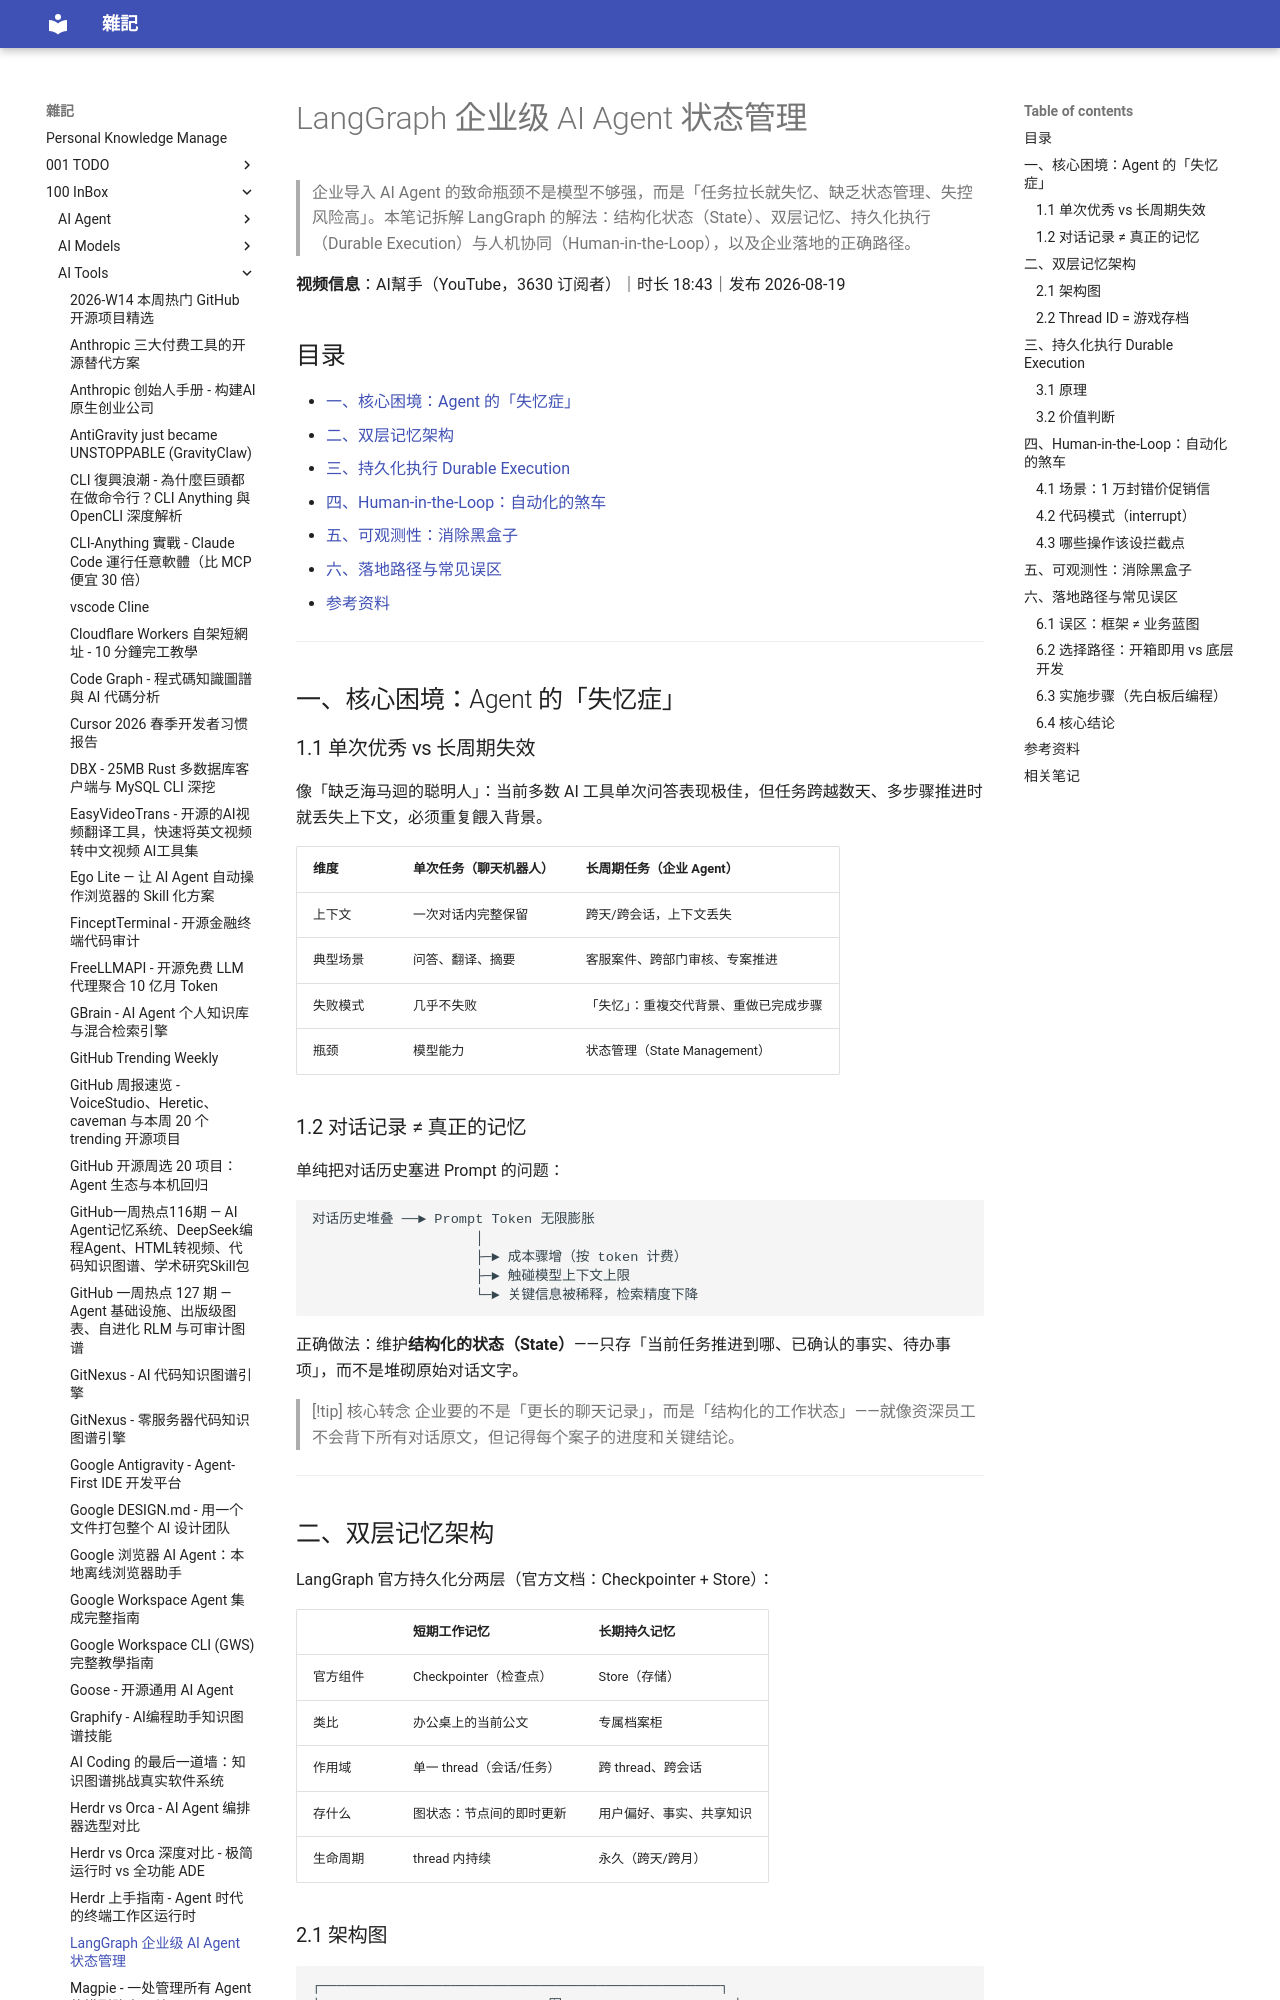

repository: yudady/yudady.github.io · page: 100-InBox/AI-Tools/LangGraph 企业级 AI Agent 状态管理/index.html · generator: mkdocs

---
title: LangGraph 企业级 AI Agent 状态管理
aliases: [LangGraph 状态管理, 企业级 Agent 架构, Durable Execution]
tags:
  - langgraph
  - ai-agent
  - status/active
  - type/doc
source:
  - "https://www.youtube.com/watch?v=ReXvqxTkNtM"
  - "https://github.com/langchain-ai/langgraph"
author: AI幫手（频道）；LangGraph 由 LangChain Inc 开发
created: 2026-08-19
updated: 2026-08-19
description: 企业级 AI Agent 的失忆/失控问题与 LangGraph 解法：双层记忆、Durable Execution、Human-in-the-Loop
level: intermediate
stars: 3
note: 视频为 AI 生成内容（YouTube 有标注）的双人对谈播客，基于 LangGraph 官方文档分析。笔记经 Tier 1.5 NotebookLM 转写 + 官方文档（README/Persistence/Interrupts）交叉验证
---

# LangGraph 企业级 AI Agent 状态管理

> 企业导入 AI Agent 的致命瓶颈不是模型不够强，而是「任务拉长就失忆、缺乏状态管理、失控风险高」。本笔记拆解 LangGraph 的解法：结构化状态（State）、双层记忆、持久化执行（Durable Execution）与人机协同（Human-in-the-Loop），以及企业落地的正确路径。

**视频信息**：AI幫手（YouTube，3630 订阅者）｜时长 18:43｜发布 2026-08-19

## 目录

- [一、核心困境：Agent 的「失忆症」](#一核心困境agent-的失忆症)
- [二、双层记忆架构](#二层记忆架构)
- [三、持久化执行 Durable Execution](#三持久化执行-durable-execution)
- [四、Human-in-the-Loop：自动化的煞车](#四human-in-the-loop自动化的煞车)
- [五、可观测性：消除黑盒子](#五可观测性消除黑盒子)
- [六、落地路径与常见误区](#六落地路径与常见误区)
- [参考资料](#参考资料)

---

## 一、核心困境：Agent 的「失忆症」

### 1.1 单次优秀 vs 长周期失效

像「缺乏海马迴的聪明人」：当前多数 AI 工具单次问答表现极佳，但任务跨越数天、多步骤推进时就丢失上下文，必须重复餵入背景。

| 维度 | 单次任务（聊天机器人） | 长周期任务（企业 Agent） |
|------|----------------------|------------------------|
| 上下文 | 一次对话内完整保留 | 跨天/跨会话，上下文丢失 |
| 典型场景 | 问答、翻译、摘要 | 客服案件、跨部门审核、专案推进 |
| 失败模式 | 几乎不失败 | 「失忆」：重複交代背景、重做已完成步骤 |
| 瓶颈 | 模型能力 | 状态管理（State Management） |

### 1.2 对话记录 ≠ 真正的记忆

单纯把对话历史塞进 Prompt 的问题：

```
对话历史堆叠 ──► Prompt Token 无限膨胀
                    │
                    ├─► 成本骤增（按 token 计费）
                    ├─► 触碰模型上下文上限
                    └─► 关键信息被稀释，检索精度下降
```

正确做法：维护**结构化的状态（State）**——只存「当前任务推进到哪、已确认的事实、待办事项」，而不是堆砌原始对话文字。

> [!tip] 核心转念
> 企业要的不是「更长的聊天记录」，而是「结构化的工作状态」——就像资深员工不会背下所有对话原文，但记得每个案子的进度和关键结论。

---

## 二、双层记忆架构

LangGraph 官方持久化分两层（官方文档：Checkpointer + Store）：

| | 短期工作记忆 | 长期持久记忆 |
|---|---|---|
| 官方组件 | Checkpointer（检查点） | Store（存储） |
| 类比 | 办公桌上的当前公文 | 专属档案柜 |
| 作用域 | 单一 thread（会话/任务） | 跨 thread、跨会话 |
| 存什么 | 图状态：节点间的即时更新 | 用户偏好、事实、共享知识 |
| 生命周期 | thread 内持续 | 永久（跨天/跨月） |
